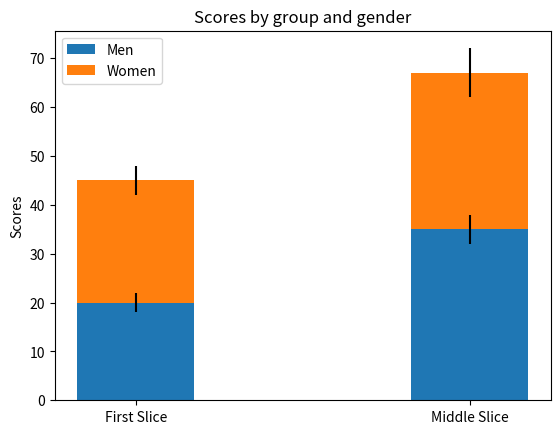

This chart was generated by the following Python code:
import matplotlib.pyplot as plt


labels = ['First Slice', 'Middle Slice']
men_means = [20, 35]
women_means = [25, 32]
men_std = [2, 3]
women_std = [3, 5]
width = 0.35       # the width of the bars: can also be len(x) sequence

fig, ax = plt.subplots()

ax.bar(labels, men_means, width, yerr=men_std, label='Men')
ax.bar(labels, women_means, width, yerr=women_std, bottom=men_means,
       label='Women')

ax.set_ylabel('Scores')
ax.set_title('Scores by group and gender')
ax.legend()

plt.show()
